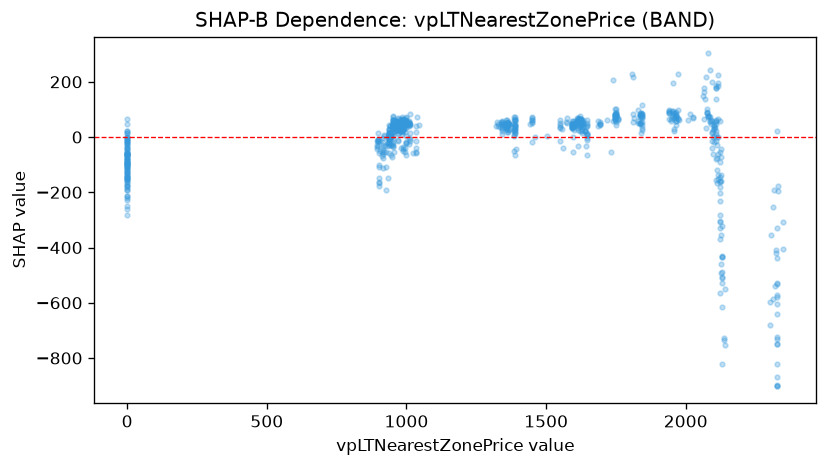

Values plotted in this chart, from the file beside it:
feature_value, shap_value
926.6, -190.2
900.6, -168
900.4, -108.7
900.4, -162.8
900.7, -177.3
900.7, -58
900.7, -100.3
895.9, -41.85
895.9, -36.52
895.9, -29.18
895.9, -14.91
918.1, -55.33
915.3, -30.24
896.7, -14.57
903.4, -148.3
898, -11.85
955.1, -52.72
899.9, -33.71
947.3, -30.61
947.3, 4.89
947.3, -71.85
946.3, -63.58
946.3, -5.131
946.3, 10.44
946.3, -28.05
946.3, 6.954
946.3, 1.428
920.3, 7.312
897.2, -6.423
897.2, -10.4
897.2, -16.27
920.3, 5.314
897.2, 13.6
917.4, -112
917.4, -3.567
917.4, -19.37
985.2, 16.53
1022, -56.53
1035, -41.34
1034, -58.58
1033, 16.96
1033, 38.2
1033, -55.28
1035, -14.44
1012, 47.2
1012, 84.82
1010, 41.6
1009, 53.02
1009, -24.72
1009, -2.655
1009, 46.61
1009, 49.59
1009, 49.71
1009, 44.91
1009, 50.42
1009, 59.05
1009, 46.05
1013, -13.59
1013, 43.27
1013, -5.515
... 711 more rows
